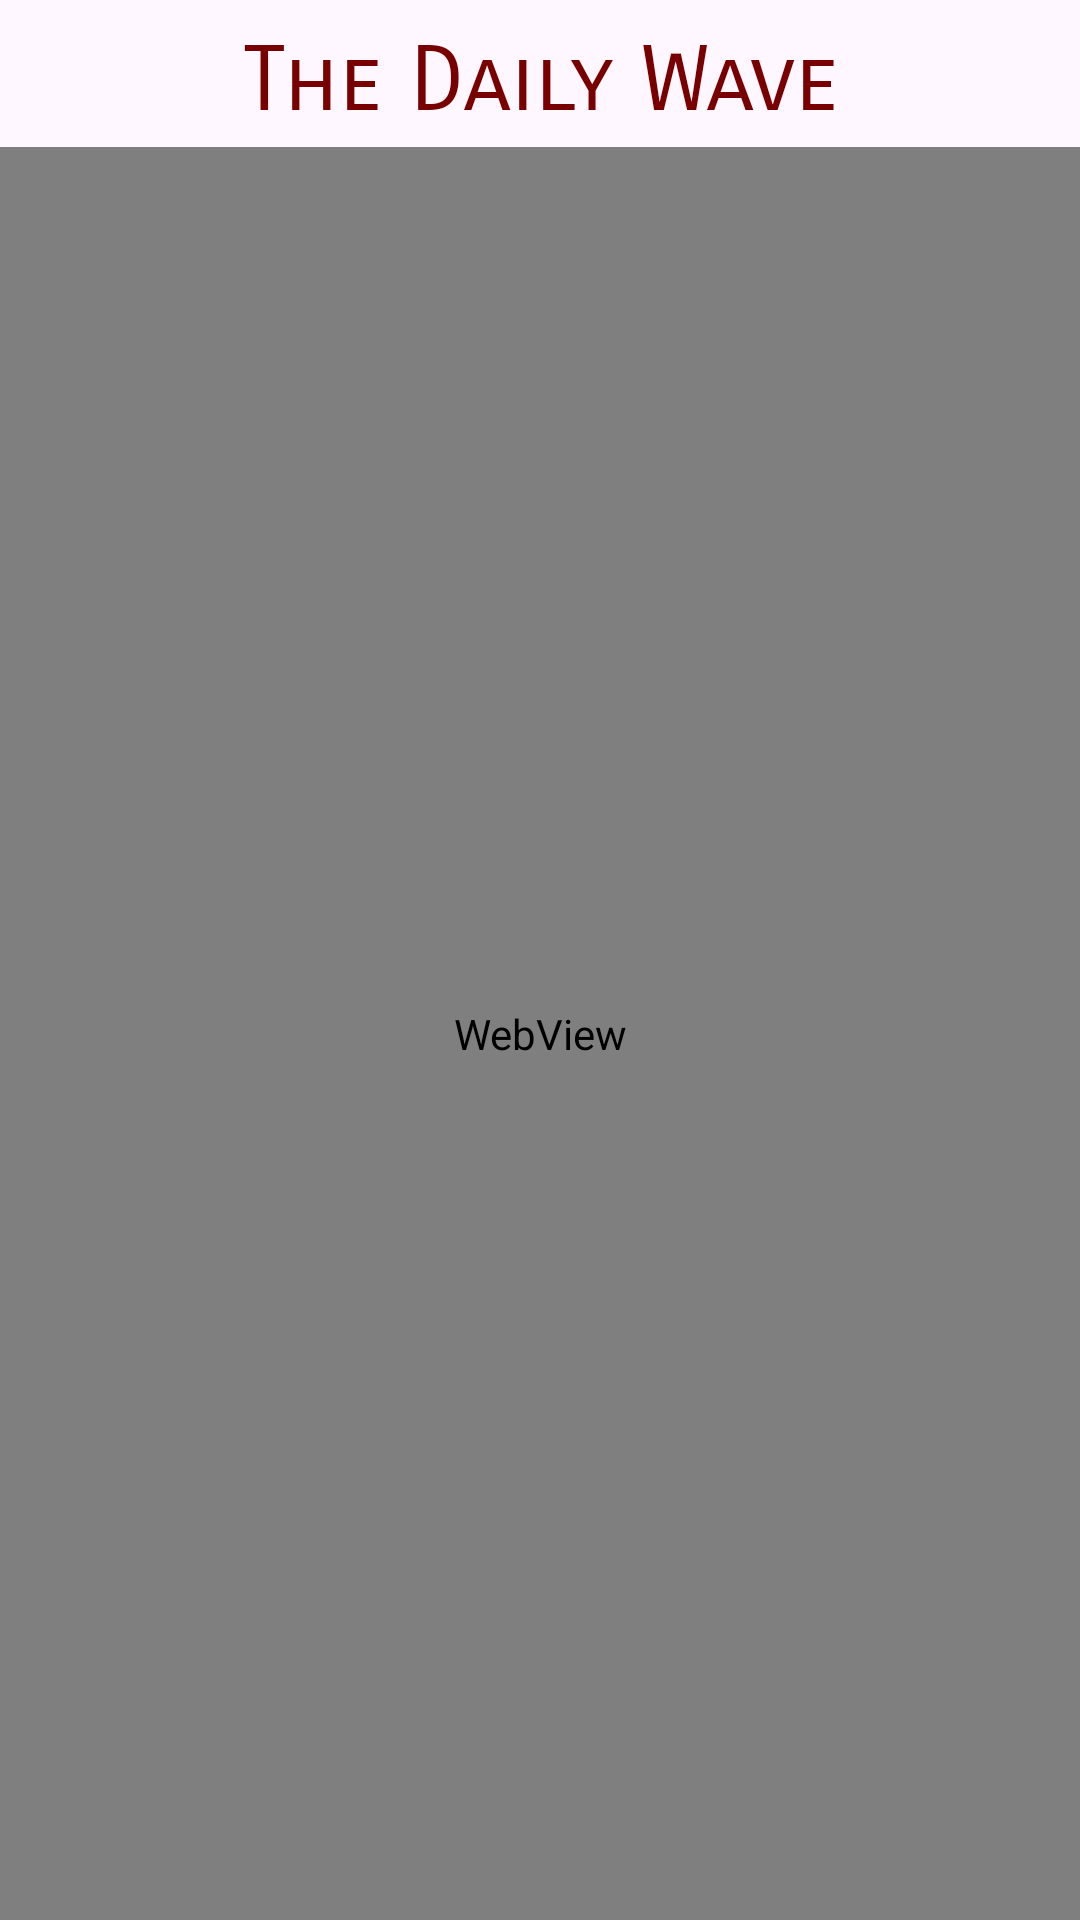

Here is an Android app screen rendered from its layout file. Give the layout XML and the strings, colors and styles it references.
<!-- AndroidManifest.xml: application theme Theme.TheDailyWave -->
<!-- res/layout/activity_news_full.xml -->
<?xml version="1.0" encoding="utf-8"?>
<RelativeLayout xmlns:android="http://schemas.android.com/apk/res/android"
    xmlns:app="http://schemas.android.com/apk/res-auto"
    xmlns:tools="http://schemas.android.com/tools"
    android:layout_width="match_parent"
    android:layout_height="match_parent"
    tools:context=".NewsFullActivity">

    <TextView
        android:layout_width="match_parent"
        android:layout_height="wrap_content"
        android:text="@string/app_name"
        android:gravity="center"
        android:layout_marginTop="5dp"
        android:textSize="30sp"
        android:fontFamily="sans-serif-smallcaps"
        android:textColor="@color/primaryPalette"
        android:padding="4dp"
        android:id="@+id/app_title"/>

    <WebView
        android:layout_width="match_parent"
        android:layout_height="match_parent"
        android:layout_below="@id/app_title"
        android:id="@+id/web_view"/>

</RelativeLayout>
<!-- resources referenced by this layout -->
<resources>
  <color name="primaryPalette">#780000</color>
  <string name="app_name">The Daily Wave</string>
  <style name="Theme.TheDailyWave" parent="Base.Theme.TheDailyWave" />
  <style name="Base.Theme.TheDailyWave" parent="Theme.Material3.DayNight.NoActionBar">
          
          <item name="colorPrimary" type="color">@color/primaryPalette</item>
          <item name="colorPrimaryVariant" type="color">@color/primaryPalette</item>
          <item name="colorOnPrimary" type="color">@color/white</item>
  
          
          <item name="colorSecondary" type="color">@color/secondaryPalette</item>
          <item name="colorSecondaryVariant" type="color">@color/secondaryPalette</item>
          <item name="colorOnSecondary" type="color">@color/black</item>
  
          
          <item name="android:statusBarColor" type="color">@color/primaryPalette</item>        
      </style>
  <color name="white">#FFFFFFFF</color>
  <color name="secondaryPalette">#c1121f</color>
  <color name="black">#FF000000</color>
</resources>
